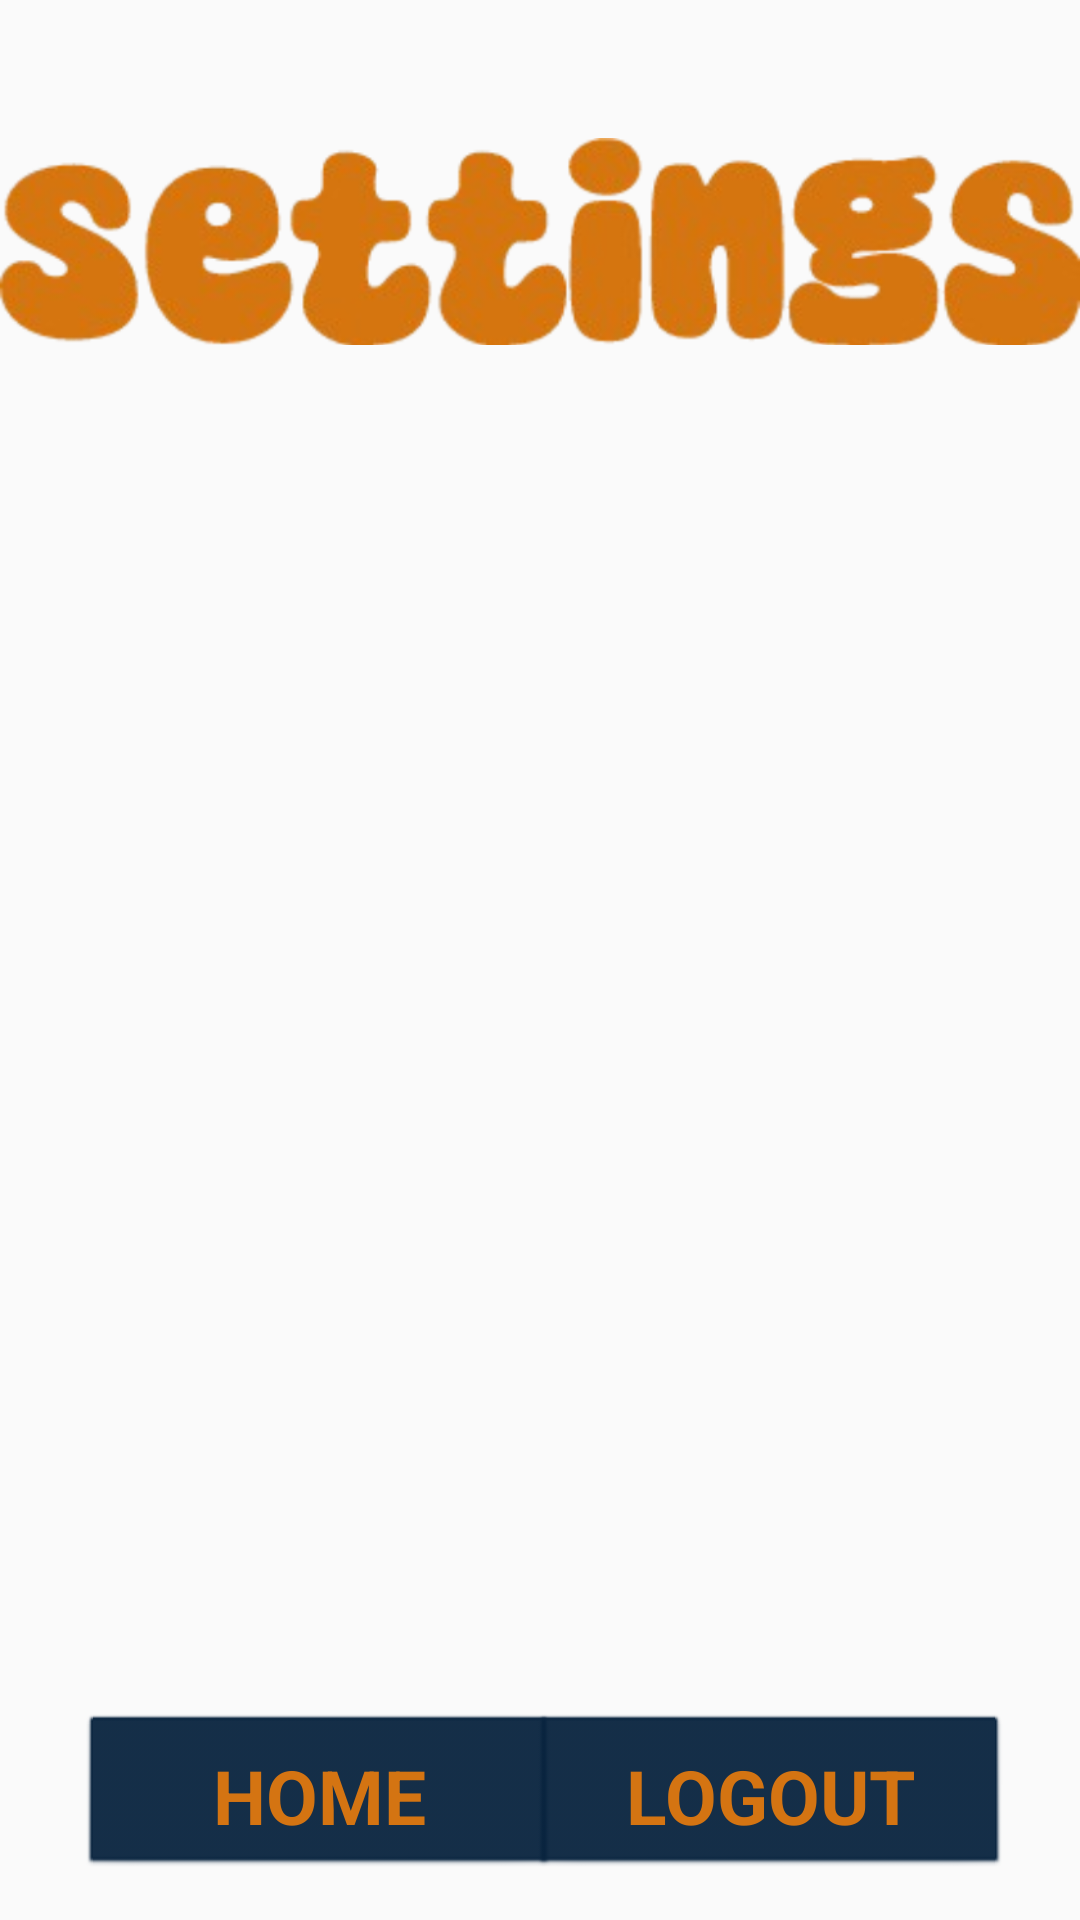

Android layout source for this screen:
<!-- AndroidManifest.xml: application theme Theme.RowdyOrganizer -->
<!-- res/layout/activity_settings.xml -->
<?xml version="1.0" encoding="utf-8"?>
<androidx.constraintlayout.widget.ConstraintLayout xmlns:android="http://schemas.android.com/apk/res/android"
    xmlns:app="http://schemas.android.com/apk/res-auto"
    xmlns:tools="http://schemas.android.com/tools"
    android:id="@+id/main"
    android:layout_width="match_parent"
    android:layout_height="match_parent"
    tools:context=".view.Settings">

    
    <ImageView
        android:id="@+id/imageViewSettings"
        android:layout_width="wrap_content"
        android:layout_height="wrap_content"
        app:layout_constraintBottom_toBottomOf="parent"
        app:layout_constraintEnd_toEndOf="parent"
        app:layout_constraintHorizontal_bias="0.0"
        app:layout_constraintStart_toStartOf="parent"
        app:layout_constraintTop_toTopOf="parent"
        app:layout_constraintVertical_bias="0.0"
        app:srcCompat="@drawable/settings" />

    
    <Button
        android:id="@+id/HomeButton"
        style="@style/ButtonStyle"
        android:text="@string/homeButton"
        app:layout_constraintBottom_toBottomOf="parent"
        app:layout_constraintEnd_toEndOf="parent"
        app:layout_constraintHorizontal_bias="0.131"
        app:layout_constraintStart_toStartOf="parent"
        app:layout_constraintTop_toTopOf="parent"
        app:layout_constraintVertical_bias="0.976" />

    
    <Button
        android:id="@+id/LogoutButton"
        style="@style/ButtonStyle"
        android:text="@string/logoutButton"
        app:layout_constraintBottom_toBottomOf="parent"
        app:layout_constraintEnd_toEndOf="parent"
        app:layout_constraintHorizontal_bias="0.884"
        app:layout_constraintStart_toStartOf="parent"
        app:layout_constraintTop_toTopOf="parent"
        app:layout_constraintVertical_bias="0.976" />
</androidx.constraintlayout.widget.ConstraintLayout>
<!-- resources referenced by this layout -->
<resources>
  <!-- drawable settings: png bitmap (drawable, 161721 bytes) -->
  <string name="homeButton">HOME</string>
  <string name="logoutButton">LOGOUT</string>
  <style name="ButtonStyle" parent="@android:style/Widget.Button">
          <item name="android:layout_width">160dp</item>
          <item name="android:layout_height">55dp</item>
          <item name="android:textColor">@color/RowdyOrange</item>
          <item name="android:textSize">25sp</item>
          <item name="android:padding">10dp</item>
          <item name="android:textStyle">bold</item>
          <item name="android:backgroundTint">@color/RowdyBlue</item>
          <item name="android:gravity">center</item>
      </style>
  <style name="Theme.RowdyOrganizer" parent="Base.Theme.RowdyOrganizer" />
  <color name="RowdyOrange">#d47412</color>
  <color name="RowdyBlue">#09243f</color>
  <style name="Base.Theme.RowdyOrganizer" parent="Theme.AppCompat.Light.NoActionBar">
          
          
      </style>
</resources>
